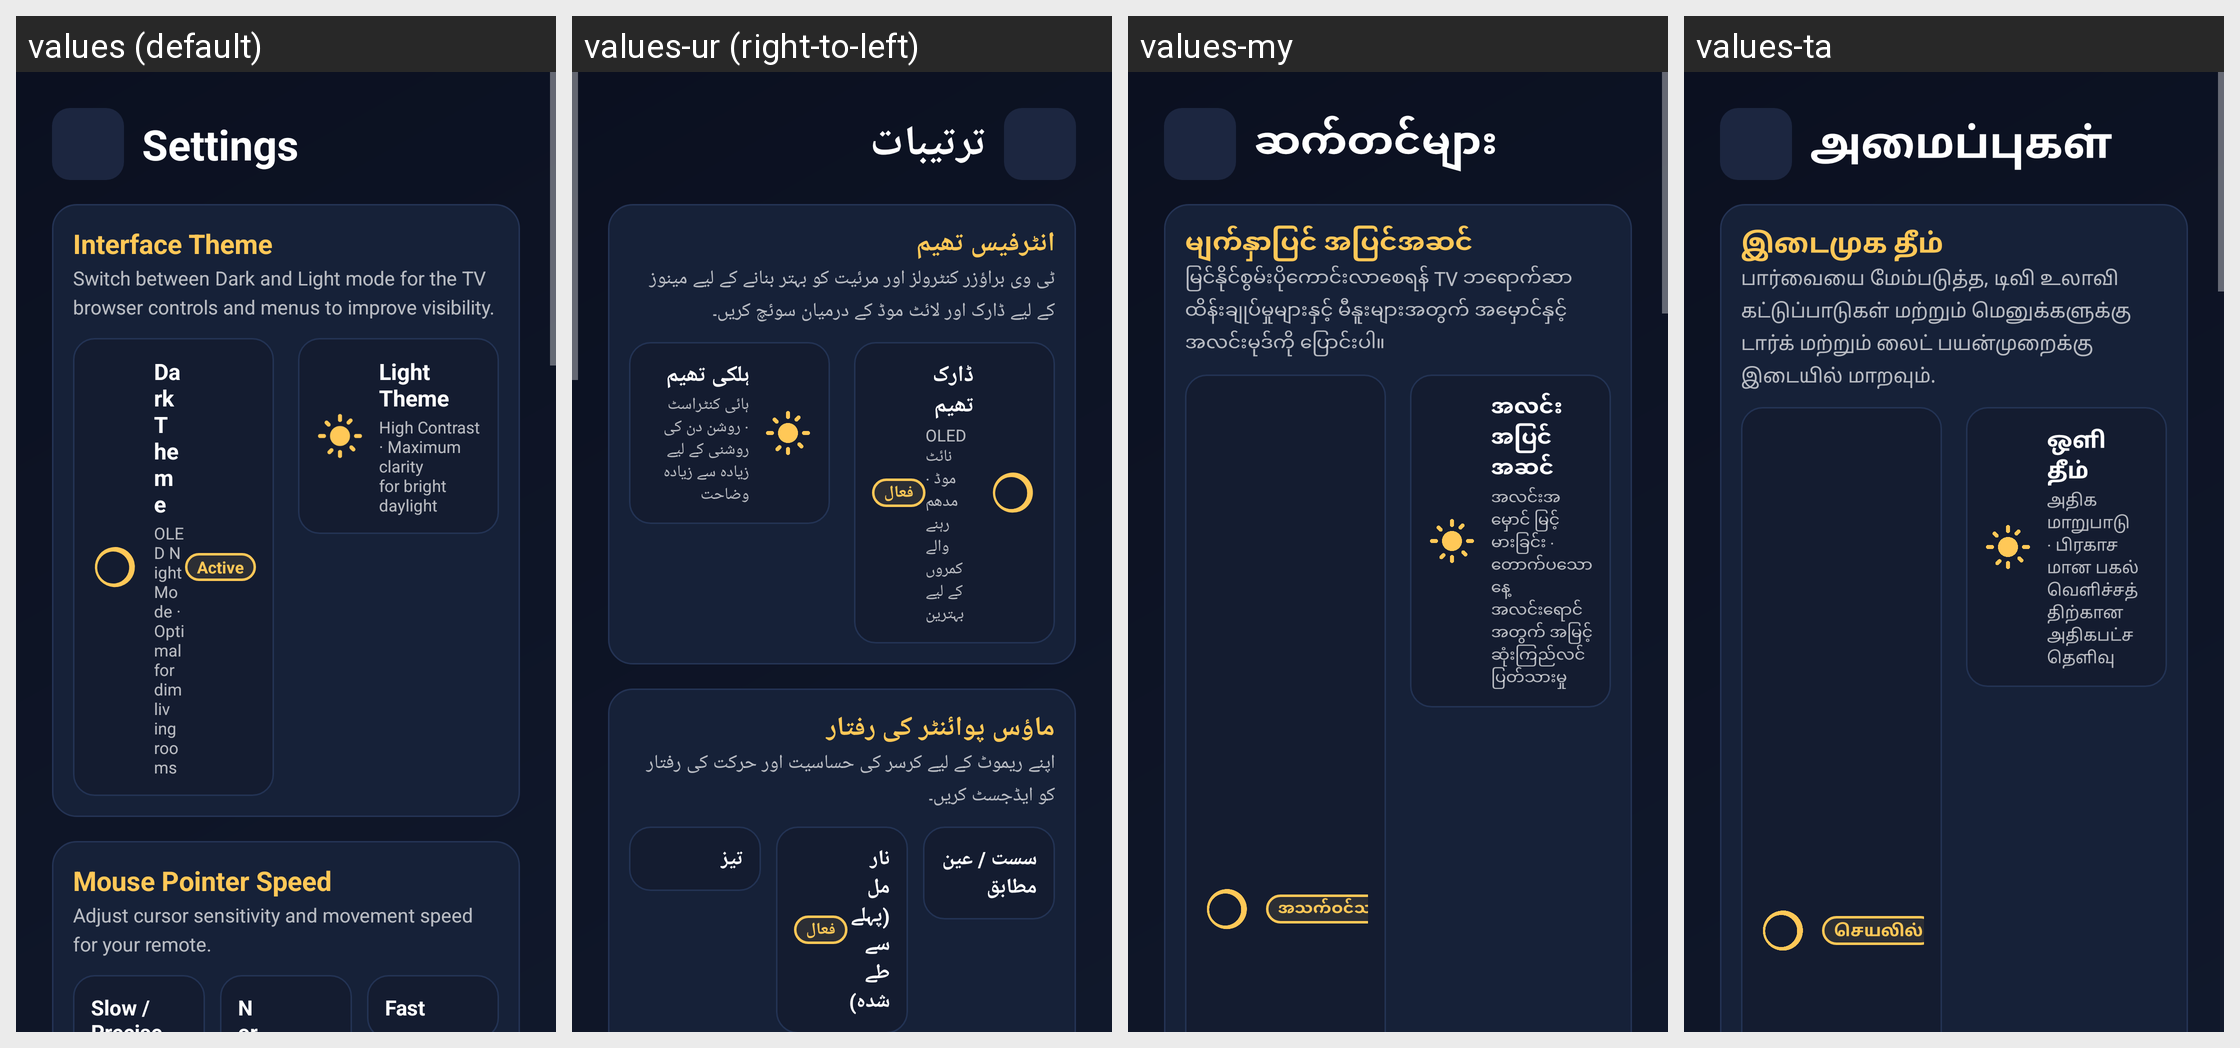

The same Android screen rendered under several of its app's locales, left to right. List the strings drawn on it with the default value and each locale's translation.
Android screen res/layout/activity_settings.xml rendered under 4 locales, left to right: values (default), values-ur (right-to-left), values-my, values-ta. Device: Nexus 5 (rendered at 1080×1920; each locale shown at half size, 540×960, under a caption strip naming it); theme Theme.TVNavBrowser.
Other locales in the repository, not shown: values-af, values-am, values-ar, values-az, values-be, values-bg, values-bn, values-bs, values-ca, values-cs, values-da, values-de, values-el, values-es, values-et, values-eu, values-fa, values-fi, values-fil, values-fr, values-gl, values-gu, values-he, values-hi, values-hr, values-hu, values-hy, values-id, values-is, values-it, values-ja, values-ka, values-kk, values-km, values-kn, values-ko, values-ky, values-lo, values-lt, values-lv, values-mk, values-ml, values-mn, values-mr, values-ms, values-ne, values-nl, values-no, values-pa, values-pl, values-pt, values-ro, values-ru, values-si, values-sk, values-sl, values-sr, values-sv, values-sw, values-te, values-th, values-tr, values-uk, values-uz, values-vi, values-zh, values-zu.
Strings drawn on this screen, with the default value and each locale's value (text and hints the layout hard-codes, and strings that could not be matched under every locale, appear in the picture but are not listed):

settings
  values: Settings
  values-ur: ترتیبات
  values-my: ဆက်တင်များ
  values-ta: அமைப்புகள்

settings_theme_title
  values: Interface Theme
  values-ur: انٹرفیس تھیم
  values-my: မျက်နှာပြင် အပြင်အဆင်
  values-ta: இடைமுக தீம்

settings_theme_summary
  values: Switch between Dark and Light mode for the TV browser controls and menus to improve visibility.
  values-ur: ٹی وی براؤزر کنٹرولز اور مرئیت کو بہتر بنانے کے لیے مینوز کے لیے ڈارک اور لائٹ موڈ کے درمیان سوئچ کریں۔
  values-my: မြင်နိုင်စွမ်းပိုကောင်းလာစေရန် TV ဘရောက်ဆာ ထိန်းချုပ်မှုများနှင့် မီနူးများအတွက် အမှောင်နှင့်အလင်းမုဒ်ကို ပြောင်းပါ။
  values-ta: பார்வையை மேம்படுத்த, டிவி உலாவி கட்டுப்பாடுகள் மற்றும் மெனுக்களுக்கு டார்க் மற்றும் லைட் பயன்முறைக்கு இடையில் மாறவும்.

theme_active_indicator
  values: Active
  values-ur: فعال
  values-my: အသက်ဝင်သည်။
  values-ta: செயலில்

settings_theme_light
  values: Light Theme
  values-ur: ہلکی تھیم
  values-my: အလင်းအပြင်အဆင်
  values-ta: ஒளி தீம்

settings_theme_light_desc
  values: High Contrast · Maximum clarity for bright daylight
  values-ur: ہائی کنٹراسٹ · روشن دن کی روشنی کے لیے زیادہ سے زیادہ وضاحت
  values-my: အလင်းအမှောင် မြင့်မားခြင်း · တောက်ပသော နေ့အလင်းရောင်အတွက် အမြင့်ဆုံးကြည်လင်ပြတ်သားမှု
  values-ta: அதிக மாறுபாடு · பிரகாசமான பகல் வெளிச்சத்திற்கான அதிகபட்ச தெளிவு
